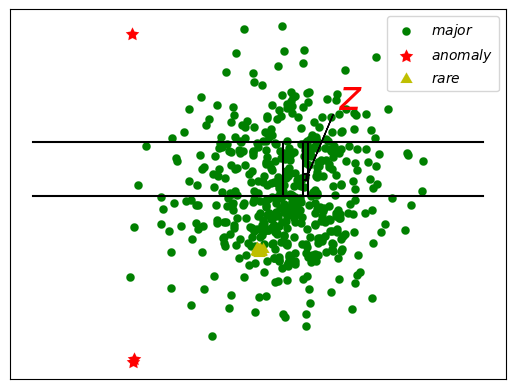

Reproduce this figure in Python.
import numpy as np
import matplotlib.pyplot as plot
import matplotlib.lines as lines
import matplotlib.transforms as mtransforms
import matplotlib.text as mtext
class MyLine(lines.Line2D):

   def __init__(self, *args, **kwargs):
      # we'll update the position when the line data is set
      self.text = mtext.Text(0, 0, '')
      lines.Line2D.__init__(self, *args, **kwargs)

      # we can't access the label attr until *after* the line is
      # inited
      self.text.set_text(self.get_label())

   def set_figure(self, figure):
      self.text.set_figure(figure)
      lines.Line2D.set_figure(self, figure)

   def set_axes(self, axes):
      self.text.set_axes(axes)
      lines.Line2D.set_axes(self, axes)

   def set_transform(self, transform):
      # 2 pixel offset
      texttrans = transform + mtransforms.Affine2D().translate(1, 1)
      self.text.set_transform(texttrans)
      lines.Line2D.set_transform(self, transform)


   def set_data(self, x, y):
      if len(x):
         self.text.set_position((x[-1], y[-1]))

      lines.Line2D.set_data(self, x, y)

   def draw(self, renderer):
      # draw my label at the end of the line with 2 pixel offset
      lines.Line2D.draw(self, renderer)
      self.text.draw(renderer)

font = {'family' : 'serif',
        'color'  : 'black',
        'weight' : 'normal',
        'size'   : 15,
        }
font_1 = {'family' : 'serif',
        'color'  : 'red',
        'weight' : 'normal',
        'size'   : 30,
        }
N = 500
T1 = np.random.rand(N)
T2 = np.random.rand(N)

r = np.sqrt( -2 * np.log(T1))
theta = 2 * np.pi * T2
X = r * np.sin(theta)
Y = r * np.cos(theta)

N = 2
T3 = np.random.rand(N)
T4 = np.random.rand(N)


r = np.sqrt( -2 * 0.001 * np.log(T3))
theta = 2 * np.pi * T4
X1 = r * np.sin(theta)-3
Y1 = r * np.cos(theta)-3


N = 1
T5 = np.random.rand(N)
T6 = np.random.rand(N)


r = np.sqrt( -2 * 0.001 * np.log(T5))
theta = 2 * np.pi * T6
X2 = r * np.sin(theta)-3
Y2= r * np.cos(theta)+3

N = 20
T7 = np.random.rand(N)
T8 = np.random.rand(N)

r = np.sqrt( -2 * 0.001 * np.log(T7))
theta = 2 * np.pi * T8
X3 = r * np.sin(theta)-0.5
Y3 = r * np.cos(theta)-1

line_x = [-5,4]
line_y = [0,0]
line1 = MyLine(line_x, line_y, mfc='red', ms=12,color = 'black')

line_x = [-5,4]
line_y = [1,1]
line2 = MyLine(line_x, line_y, mfc='red', ms=12,color = 'black')

line_x = [0,0]
line_y = [0,1]
line3 = MyLine(line_x, line_y, mfc='red', ms=12,color = 'black')

line_x = [0.5,0.5]
line_y = [0,1]
line4 = MyLine(line_x, line_y, mfc='red', ms=12,color = 'black')

line_x = [0.4,0.4]
line_y = [0,1]
line5 = MyLine(line_x, line_y, mfc='red', ms=12,color = 'black')

line_x = [0.4,0.5]
line_y = [0.4,0.4]
line6 = MyLine(line_x, line_y, mfc='red', ms=12,color = 'black')

line_x = [0.4,0.5]
line_y = [0.3,0.3]
line7 = MyLine(line_x, line_y, mfc='red', ms=12,color = 'black')
X1 = np.append(X1,X2)
Y1 = np.append(Y1,Y2)
fig, ax = plot.subplots()
ax.scatter(X,Y,c = 'g',lw = 0.1,label = r"$major$")
ax.scatter(X1,Y1,s = 100,c = 'r',marker = (5,1), lw=0.1,label = r"$anomaly$")
ax.scatter(X3,Y3,s = 100,c = 'y',marker = (3,1), lw=0.1,label = r"$rare$")
ax.add_line(line1)
ax.add_line(line2)
ax.add_line(line3)
ax.add_line(line4)
ax.add_line(line5)
ax.add_line(line6)
ax.add_line(line7)
#ax.set_xticks([])
g_circle = plot.Circle(0,1, fc="g")
r_circle = plot.Circle(0,1, fc="y")
ax.legend()
ax.arrow(1,1.5,-0.5,-1.1,head_width = 0.07,head_length =0.1 ,fc = 'black',ec = 'black',color ='black')
ax.text(1.1,1.6,r"$z$",fontdict = font_1)
ax.set_yticks([])
ax.set_xticks([])
plot.show()
